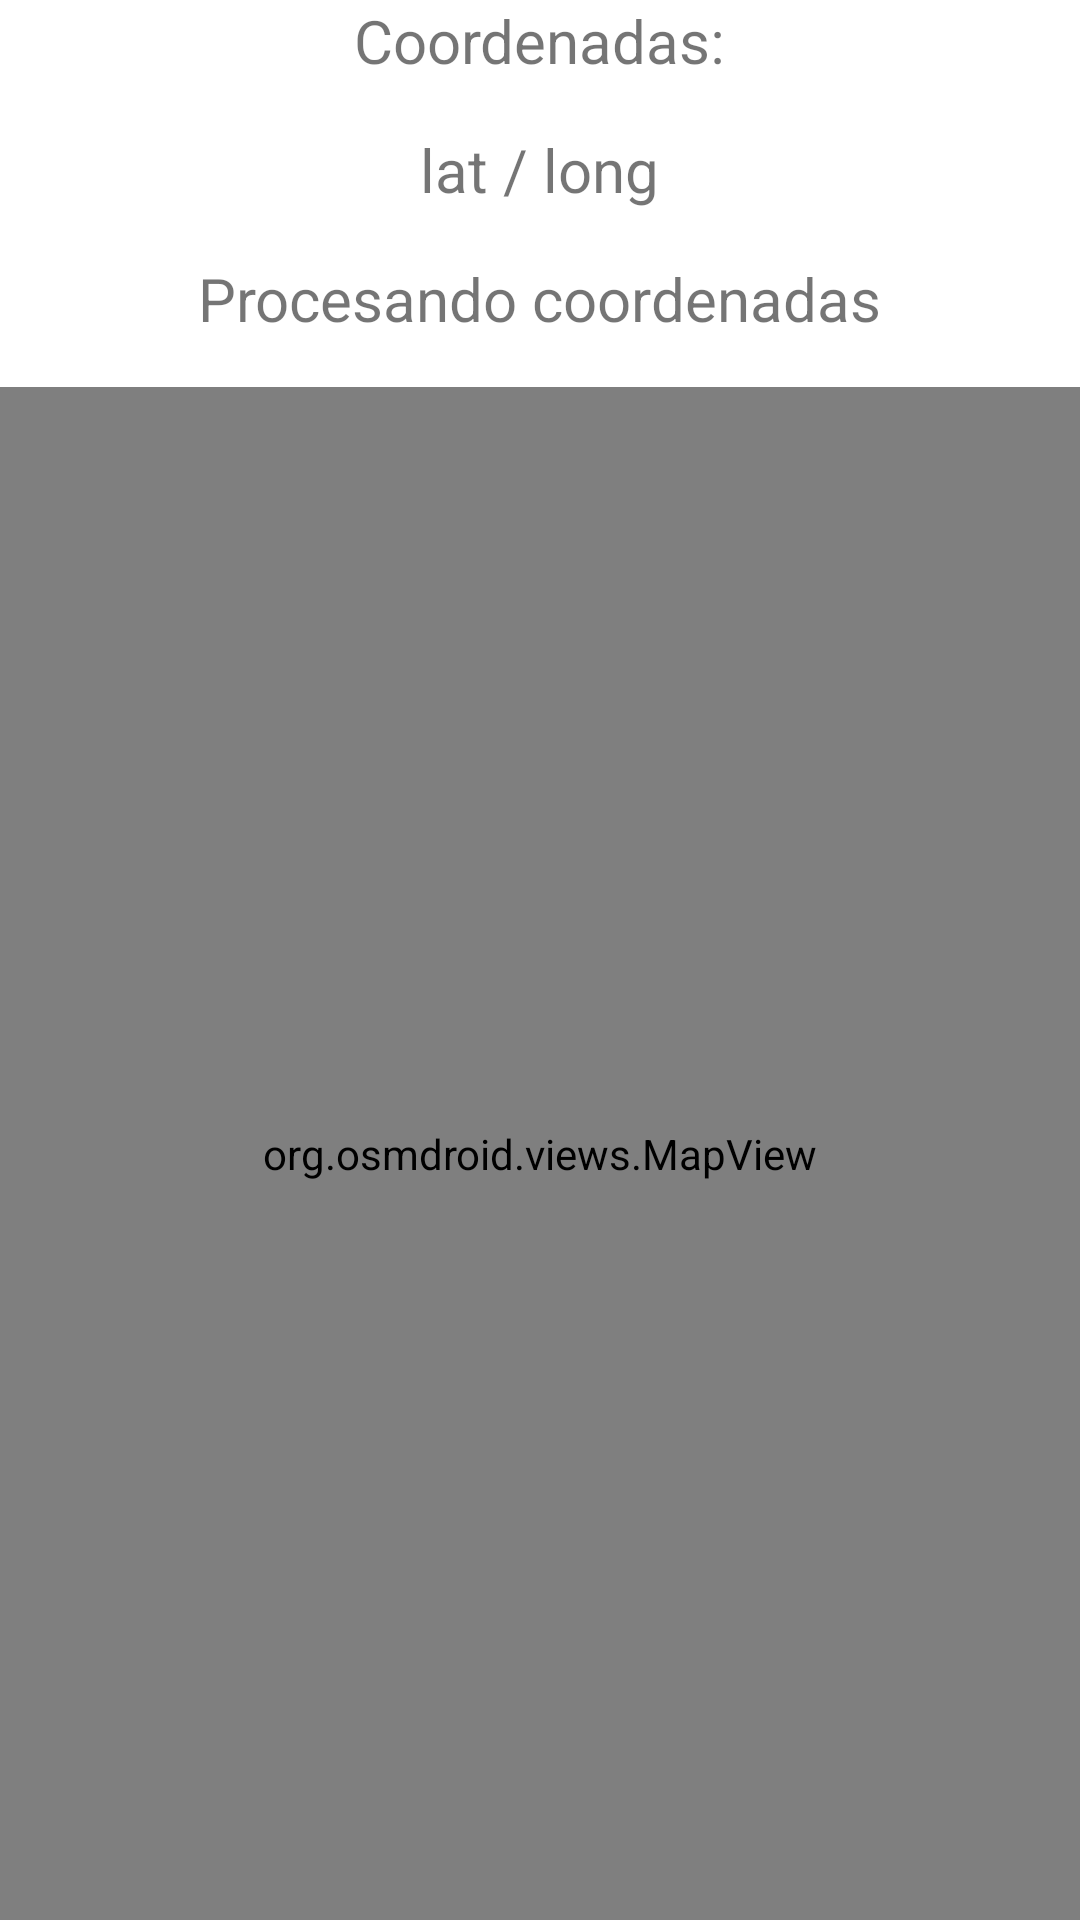

Write the Android layout XML for this screen, with the resource values it uses.
<!-- AndroidManifest.xml: application theme Theme.BetterTimeToSeeYou -->
<!-- res/layout/activity_location.xml -->
<?xml version="1.0" encoding="utf-8"?>
<LinearLayout xmlns:android="http://schemas.android.com/apk/res/android"
    android:id="@+id/linearLocation"
    android:layout_width="match_parent"
    android:layout_height="match_parent"
    android:orientation="vertical"
    android:gravity="center"

    >

    <TextView
        android:id="@+id/textView"
        android:layout_width="wrap_content"
        android:layout_height="wrap_content"
        android:text="Coordenadas:"
        android:textSize="20sp"
        android:paddingBottom="16dp"
        />

    <TextView
        android:id="@+id/tvLatLon"
        android:layout_width="wrap_content"
        android:layout_height="wrap_content"
        android:text="lat / long"
        android:textSize="20sp"
        android:paddingBottom="16dp"/>

    <TextView
        android:id="@+id/tvStatus"
        android:layout_width="wrap_content"
        android:layout_height="wrap_content"
        android:text="Procesando coordenadas"
        android:textSize="20sp"
        android:paddingBottom="16dp"/>

    
    <org.osmdroid.views.MapView
        android:id="@+id/mapView"
        android:layout_width="match_parent"
        android:layout_height="0dp"
        android:layout_weight="1" />

</LinearLayout>
<!-- resources referenced by this layout -->
<resources>
  <style name="Theme.BetterTimeToSeeYou" parent="Theme.MaterialComponents.DayNight.DarkActionBar">
          
          <item name="colorPrimary">@color/purple_500</item>
          <item name="colorPrimaryVariant">@color/purple_700</item>
          <item name="colorOnPrimary">@color/white</item>
          
          <item name="colorSecondary">@color/teal_200</item>
          <item name="colorSecondaryVariant">@color/teal_700</item>
          <item name="colorOnSecondary">@color/black</item>
          
          <item name="android:statusBarColor">?attr/colorPrimaryVariant</item>
          
      </style>
  <!-- not gathered from this repository: default colours our renderer supplied (Android Studio template values) -->
  <color name="purple_500">#FF6200EE</color>
  <color name="purple_700">#FF3700B3</color>
  <color name="teal_200">#FF03DAC5</color>
  <color name="teal_700">#FF018786</color>
  <color name="black">#FF000000</color>
  <color name="white">#FFFFFFFF</color>
</resources>
